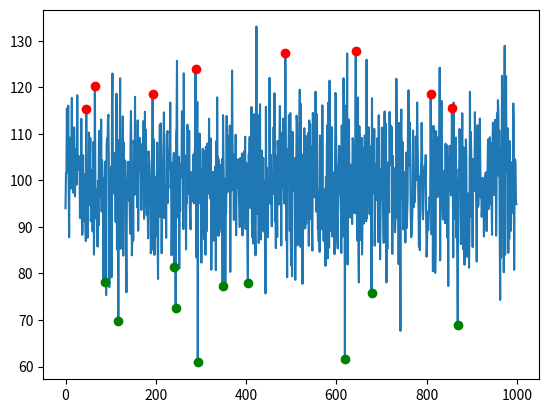

Write the Python code that produced this figure.
import numpy as np
import pandas as pd
import matplotlib.pyplot as plt

def moving_average(prices, window):
    return np.convolve(prices, np.ones(window)/window, mode='valid')

def bollinger_bands(prices, window, num_std):
    rolling_mean = pd.Series(prices).rolling(window=window).mean()
    rolling_std = pd.Series(prices).rolling(window=window).std()
    upper_band = rolling_mean + num_std * rolling_std
    lower_band = rolling_mean - num_std * rolling_std
    return rolling_mean, upper_band, lower_band

def mean_reversion_strategy(prices, window, num_std, volume):
    
    rolling_mean, upper_band, lower_band = bollinger_bands(prices, window, num_std)
    
    position = 0
    cash = 10000
    trades = []
    for i in range(len(prices)):
        
        if prices[i] > upper_band[i] and volume[i] > np.mean(volume):
            trade_amount = min(cash, prices[i] * num_std)
            position -= trade_amount / prices[i]
            cash += trade_amount
            trades.append((i, 'sell', trade_amount))
        
        elif prices[i] < lower_band[i] and volume[i] > np.mean(volume):
            trade_amount = min(cash, prices[i] * num_std)
            position += trade_amount / prices[i]
            cash -= trade_amount
            trades.append((i, 'buy', trade_amount))
    return trades


prices = np.random.normal(100, 10, 1000)
volume = np.random.normal(1000, 100, 1000)
trades = mean_reversion_strategy(prices, 20, 2, volume)


plt.plot(prices)
for trade in trades:
    plt.plot(trade[0], prices[trade[0]], 'ro' if trade[1] == 'sell' else 'go')
plt.show()